Image classification data set "Kuku-Anemia.v4i.folder" (Dani461-dev/Kuku-Anemia on GitHub). Class labels (2): anemia, non anemia.

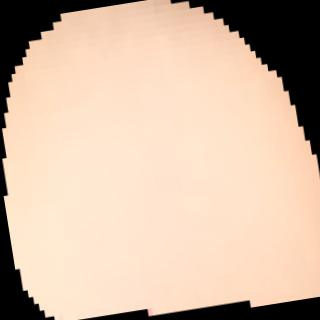
Label: anemia

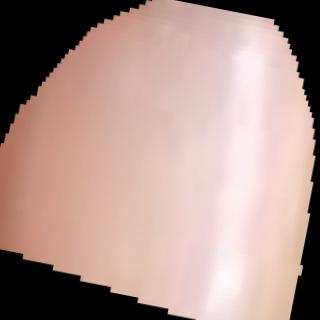
Label: non anemia

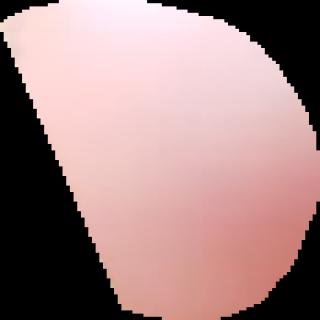
Label: non anemia

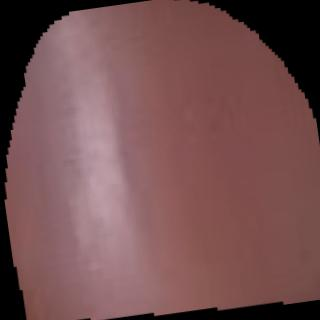
Label: anemia

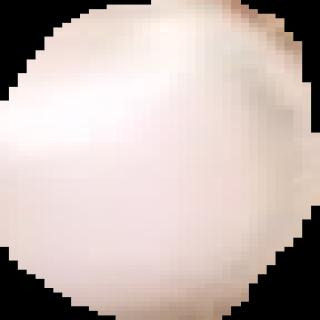
Label: non anemia

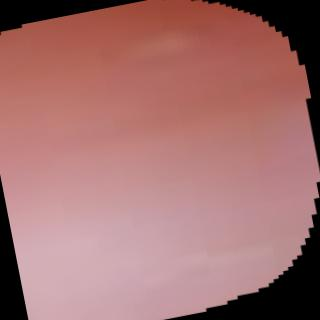
Label: anemia
